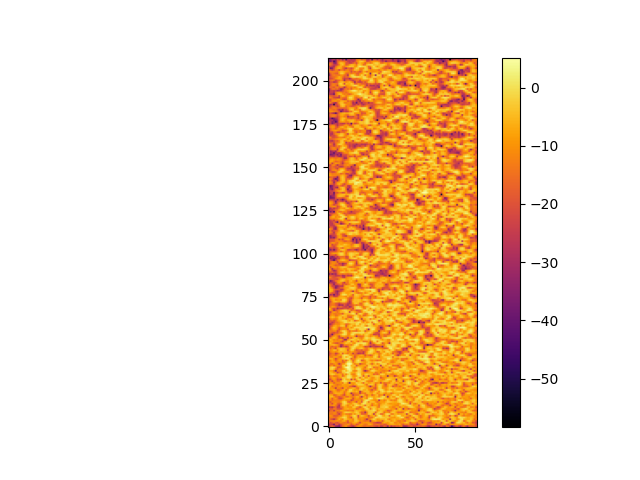

Data behind this chart, as committed beside it:
-2.519896311073690498e+01, -2.037787660097352571e+01, -1.645551063276264614e+01, -2.027581593340428157e+01, -3.076836116618367356e+01, -3.364841040069838130e+01, -3.598729020328576667e+01, -2.399385014524673565e+01, -1.639147290092592257e+01, -1.252468961277216586e+01, -9.728686391534441924e+00, -1.722972155845415543e+01, -1.995123379788129370e+01, -2.392395729516235292e+01, -2.764549953743393473e+01, -2.199907012693957498e+01, -1.434231895153077474e+01, -9.947835105935476818e+00, -1.052393588910057964e+01, -1.306552015796784971e+01, -1.668741776570752222e+01, -1.669677056402551685e+01, -1.435226618489936357e+01, -1.518663061016770399e+01
-3.197268463202960476e+01, -2.171007886512858676e+01, -2.534678354915235587e+01, -3.749423003551388689e+01, -1.928594509612609542e+01, -1.896031258702646127e+01, -2.800546876479090486e+01, -2.084770468941118793e+01, -1.570819759946717475e+01, -1.305763332528841758e+01, -1.266282907161731686e+01, -8.916469431649412414e+00, -1.209422803773068722e+01, -1.969551420259210062e+01, -1.398528866379990809e+01, -1.126672245984167020e+01, -1.974180736445271123e+01, -1.675961504964532622e+01, -9.934968510347708559e+00, -8.680214404440471654e+00, -1.243067516412582663e+01, -1.477100896813831277e+01, -1.328221272691077814e+01, -7.988489086708721487e+00
-1.759226864984709948e+01, -2.209946655082805833e+01, -1.720156374456237813e+01, -1.415552936088563030e+01, -1.910165359151189435e+01, -2.156527725485189961e+01, -1.473769610621660675e+01, -1.081459331762525800e+01, -1.280079836405094262e+01, -1.501154536879004908e+01, -1.375604728457316028e+01, -2.062246178445813882e+01, -1.356987882621974961e+01, -1.238507102769369261e+01, -7.388521989836273285e+00, -6.442659959114703128e+00, -7.046397431275202017e+00, -1.304365264337167218e+01, -2.308949314028304656e+01, -1.231562800367293065e+01, -9.593563625486124735e+00, -1.040918515835260294e+01, -9.420686909954476107e+00, -9.305250196416290365e+00
-1.909394905822262700e+01, -1.265831316620714375e+01, -1.242261479368640842e+01, -1.224434593172737173e+01, -1.058283605311296505e+01, -9.494012963314022002e+00, -1.211335404718731823e+01, -1.185640029187110756e+01, -7.554919346533485403e+00, -6.027258410682650336e+00, -1.079951625484294730e+01, -1.928966123274265954e+01, -8.246968933042246874e+00, -9.146941779628530611e+00, -1.142945674812940382e+01, -4.262340893276545195e+00, -3.292146692605308012e+00, -5.863193678127577080e+00, -1.187951016368884716e+01, -1.010479105361953600e+01, -1.349371075255992380e+01, -1.631177237484951092e+01, -1.421077367842922712e+01, -1.391769676755250984e+01
-1.272739933369848586e+01, -1.750662835764025616e+01, -2.248867524506729154e+01, -2.910358482421510473e+01, -1.851886222116677061e+01, -1.209627369769772898e+01, -6.079565327360903382e+00, -9.455496243033188364e+00, -1.247382322756157791e+01, -3.767967112209118952e+00, -3.905178760032320007e+00, -7.139001755952954831e+00, -8.680630637158799345e+00, -8.688519939619755661e+00, -1.327571673275067532e+01, -3.893650954302432243e+00, -3.700900289657111930e+00, -1.007891447903954685e+01, -1.211666520103529976e+01, -9.109364185944347270e+00, -1.085201117624961853e+01, -1.708125851192732370e+01, -3.100663096168698374e+01, -1.521621227999437487e+01
-1.706985270792942799e+01, -1.245471732870249149e+01, -1.278500099746882412e+01, -1.441725974991597425e+01, -1.601748422335278121e+01, -1.214276942695611261e+01, -8.973978481435203491e+00, -5.699712132280963850e+00, -2.278065873374400141e+00, -3.472504007855549135e-01, -2.539018822959518751e+00, -9.627571589054600310e+00, -1.299576990752703942e+01, -2.071660505423371745e+01, -4.900340551600340433e+00, -2.826208436408736091e+00, -3.941212284797441345e+00, -1.795277232350007779e+01, -8.498567136507681141e+00, -8.503893085125495688e+00, -9.856320197578387621e+00, -1.005707510823988926e+01, -8.877946771518399061e+00, -1.607753582326892428e+01
-1.319080306773232358e+01, -9.844672579341125385e+00, -1.201254253730185795e+01, -1.929622754586824840e+01, -1.844541360582143952e+01, -1.802881463483762303e+01, -1.353546076088155026e+01, -1.435448081712573476e+01, -7.325314029790933823e+00, -4.278445477760090654e+00, -5.150396347672643316e+00, -8.940377054183707983e+00, -1.143335717210231373e+01, -6.858969517841025265e+00, -2.329387107933384993e+00, -1.922270046028072554e-01, -4.941830124145589309e+00, -2.166174032598524590e+01, -6.899036742101625208e+00, -3.063954778822540082e+00, -5.067932141729550644e+00, -8.398607238316248669e+00, -1.181908689783741906e+01, -2.174067962866237025e+01
-1.321177390385410177e+01, -1.403389092805884886e+01, -1.443661226167248124e+01, -1.185226677737506051e+01, -1.278481727616811980e+01, -1.797350716899100220e+01, -2.615797587513822720e+01, -1.490929725098757785e+01, -1.011891828897818613e+01, -7.598591561125528138e+00, -1.359333210947013804e+01, -1.265981235038868746e+01, -1.544393835949712113e+01, -1.436628051968380682e+01, -6.492988910590553608e+00, -1.128402774328591818e+01, -5.278091689767389738e+00, -3.088652917883679017e+00, -6.398904785837523868e+00, -1.804474795162611755e+01, -1.713866497920568222e+01, -1.710032353123114746e+01, -1.157882672581855843e+01, -4.011042727894469806e+00
-1.627597625461736897e+01, -1.357091084573522011e+01, -1.348881337278478298e+01, -1.184664173339348814e+01, -1.222366538909029643e+01, -1.994380644280092341e+01, -1.664718771526149865e+01, -1.650371405093985544e+01, -1.008406376119403269e+01, -4.426716162701874069e+00, -1.968578412090294050e+00, -2.511003281747474336e+00, -3.388550976966690165e+00, -5.585343379659004626e+00, -7.040581330865929743e+00, -4.722865065524931794e+00, -2.237795590425622372e+00, -4.274465397421010948e+00, -1.170197810998650567e+01, -1.811781601833154909e+01, -1.645328769379852929e+01, -3.036903260978476027e+01, -1.352497111156502640e+01, -4.463093867661912739e+00
-2.891510096066202706e+01, -1.646229143250983995e+01, -1.508630660683385294e+01, -2.500608699082526343e+01, -1.486780834178377830e+01, -1.244495679645701891e+01, -1.327824887196513970e+01, -7.664499509729312265e+00, -8.198418179652266602e+00, -1.047285938414627893e+01, -1.128097330664036591e+01, -1.418643129237925571e+01, -1.179309795195795374e+01, -1.235224564023022431e+01, -1.443872812887549983e+01, -6.307982052920028337e+00, -4.902234257590054156e+00, -6.592631834225884724e+00, -6.209089106152436699e+00, -8.737539753349857108e+00, -1.015937298040032566e+01, -1.123470829941807381e+01, -5.123883478589791096e+00, -3.678257570186395764e+00
-1.493892502770926889e+01, -1.902120902247196099e+01, -1.902261203621268493e+01, -1.251264759039017171e+01, -1.461692229800989828e+01, -2.045931805537911785e+01, -2.067799789853984294e+01, -2.066474174613728110e+01, -1.445279023411872643e+01, -7.928431098483823547e+00, -6.875819012710465472e+00, -5.552869119357697336e+00, -8.079268018111974925e+00, -7.674391728315105077e+00, -7.064802380406771221e+00, -7.554249691524244525e+00, -1.728884411908569163e+01, -1.474703536257398895e+01, -9.553501864159196444e+00, -9.747319585409311316e+00, -1.195553369361993390e+01, -3.722367668735451662e+00, -7.239816163477976740e-01, -2.843234840196926960e+00
-2.810254366020923555e+01, -2.472451218519705662e+01, -2.840798543821719591e+01, -1.990856080079840140e+01, -1.503958989374039668e+01, -2.514757924624089469e+01, -2.576937106656210474e+01, -1.462974029368631790e+01, -1.490131262158369552e+01, -7.949148850670900046e+00, -7.125696726700757822e+00, -1.022429375267557461e+01, -9.596095799254042547e+00, -1.028663735329738316e+01, -3.055618250240565548e+00, -2.867570649253538662e+00, -7.835692963483654516e+00, -1.283943185499929385e+01, -2.004532662933687703e+01, -1.167516792933292180e+01, -3.220708651042961002e+00, -2.435741031973050474e-01, -2.854785138842858672e+00, -9.472983110077986879e+00
-1.338177904189512724e+01, -1.231072637226722044e+01, -1.053248242194724504e+01, -9.243015022315660190e+00, -1.286020722559863039e+01, -1.987864684686248040e+01, -2.806953596529630701e+01, -1.236544364376623584e+01, -4.574977377563719472e+00, -3.327409434042301051e+00, -7.416659355080804872e+00, -1.321469470138604407e+01, -7.817288700053746098e+00, -4.792877569597449039e+00, -1.088017130527031995e+01, -3.996038007226682787e+00, -1.281323861691216204e-01, -1.980771725657206161e+00, -4.627396971375200785e+00, -3.408725587120694733e+00, -6.453947291518950635e+00, -1.746427844881890934e+01, -4.529617437996054541e+00, -3.444155125083576241e+00
-1.188684132225318990e+01, -1.401696789607119342e+01, -2.161237236285576202e+01, -1.104303295890452397e+01, -8.812365671703123127e+00, -1.663122773542806598e+01, -1.868884252558653714e+01, -1.534939888426882248e+01, -4.558269291949875957e+00, -1.017026283966872668e+00, -2.135146952907253759e+00, -6.617440328647039571e+00, -9.715465661909369999e+00, -9.527089564507932096e+00, -5.110478194141544250e+00, -3.025278446549042322e+00, -3.703051719780746431e+00, -8.184663905882164414e+00, -1.272421449217630673e+01, -3.516947525572954980e+00, 2.166687780292818333e-01, -2.916362714415331528e-02, -4.495389771964537928e+00, -5.071638636879352013e+00
-1.459552257622834581e+01, -1.931623791291294623e+01, -1.172750350303583211e+01, -1.129279765923816292e+01, -1.174356177539915791e+01, -1.199494052824549328e+01, -1.326185705127723224e+01, -8.799291980643538125e+00, -3.137480681895110646e+00, -3.069252796004759420e-01, -3.119208430462274695e+00, -1.460364108986934895e+01, -1.684937919520655214e+01, -1.179150803388096946e+01, -8.264403250049550564e+00, -1.170484799165776835e+01, -2.061081472568206507e+01, -8.567139903745077945e+00, -9.154821519533779650e+00, -1.898249279476075202e+01, -2.563988593061103938e+00, 7.593782431320127424e-01, -3.026642056226865662e+00, -1.434285015088377513e+01
-1.439695992189804485e+01, -1.177470377010792291e+01, -1.591453053891253688e+01, -1.253416679801484257e+01, -1.256271745406800378e+01, -1.315218077529139329e+01, -1.339878064161235471e+01, -1.259031778917858624e+01, -8.323458156687719267e+00, -6.258898652685635611e+00, -1.005383966177164901e+01, -1.190659191451712395e+01, -1.081833338192438276e+01, -2.303263000824487250e+01, -1.711731446647351618e+01, -1.040870709211153589e+01, -1.148836594014062129e+01, -1.271046994022713150e+01, -9.127139308708704490e+00, -1.540491023199915332e+01, -6.484761694899408901e+00, -2.205623754611808762e-01, 1.770289562319198762e+00, -3.136577817449512917e-01
-9.511988745835298076e+00, -8.966772914090570978e+00, -1.836260868788460954e+01, -1.047358241602568185e+01, -8.650212365205456777e+00, -1.389520919177666158e+01, -2.205037610867959685e+01, -2.269507179028801147e+01, -1.714421989431189530e+01, -9.450842527875497723e+00, -6.598093186538118715e+00, -6.375331278715220762e+00, -6.833719707379950492e+00, -9.503303320292578960e+00, -2.162514038180435705e+01, -1.185225321271442667e+01, -8.445156770464951279e+00, -9.486219482187143726e+00, -1.426772524402388598e+01, -1.104220781825797815e+01, -5.382639162698827029e+00, -7.512658839310403458e+00, -1.274341944710943508e+01, -8.912265018949037110e-01
-9.728141760087430256e+00, -5.500150762348932965e+00, -4.934961168317735236e+00, -8.916616307431116439e+00, -1.503333749466499469e+01, -1.530054200915189000e+01, -1.876086044307518108e+01, -1.612655823799256538e+01, -1.441708354223342425e+01, -1.026268759942268716e+01, -1.580179645216079187e+01, -1.659328049817441197e+01, -9.703823163666490004e+00, -1.241984312927915468e+01, -1.281649201075224909e+01, -1.056889278158895884e+01, -6.371080579097637475e+00, -6.425749725166420845e+00, -1.376492513011476682e+01, -2.941876821399137754e+01, -1.107164689089555232e+01, -6.735079333269299084e+00, -1.323460017584945092e+01, -6.500645377102580724e+00
-9.197019788204016777e+00, -7.503920813755674324e+00, -7.867636026480763434e+00, -1.858677119967706304e+01, -1.652966912395813281e+01, -1.057278031393276763e+01, -7.861054719349698239e+00, -1.148400167581058007e+01, -1.647689546359190160e+01, -2.196033901591169624e+01, -9.418198843905869921e+00, -6.567741869778583208e+00, -7.792117610042474496e+00, -1.081538448523026119e+01, -2.565757673999108590e+01, -1.430092806860710297e+01, -1.552004758933593465e+01, -1.375848084114616832e+01, -6.610438908943953251e+00, -4.175513911861767902e+00, -5.072312824963338684e+00, -1.201878034767574022e+01, -1.740801959920052866e+01, -8.740274883083939628e+00
-2.746363173191250695e+01, -1.611998119209942715e+01, -1.599999750488885297e+01, -8.678193720971526304e+00, -6.218053389786998508e+00, -6.320415999119552986e+00, -6.530214952976050924e+00, -6.598116490955070468e+00, -8.948859508355001324e+00, -1.766052043703880514e+01, -8.191552672347251374e+00, -5.881709333499408388e+00, -9.210502838736591258e+00, -3.110721208546452843e+01, -1.595553933755917342e+01, -1.419378386269330150e+01, -1.123299013233152799e+01, -1.126658524482452250e+01, -2.492401242503866854e+01, -1.393564023856573186e+01, -1.277098351442842272e+01, -1.512533316681898299e+01, -6.124521948671132421e+00, -6.020075288344662212e+00
-2.155343772787922418e+01, -2.194526395407761754e+01, -1.322287044705660364e+01, -7.711503963036152598e+00, -7.886869717845908845e+00, -1.187352449404398769e+01, -1.176095950653341760e+01, -7.642256221512177206e+00, -7.565701676736484416e+00, -1.382945490111607967e+01, -1.107660643003193712e+01, -5.115788177677796256e+00, -2.186675896465417157e+00, -4.185516401307648238e+00, -6.274263561781790344e+00, -7.548441800457657003e+00, -5.522959869522383158e+00, -7.834033595760363511e+00, -2.949090981921073862e+01, -1.430259739398068319e+01, -7.419345518678468920e+00, -5.064623688654411815e+00, -5.421978535202236493e+00, -5.475906488715617471e+00
-9.950124196807387023e+00, -9.103019621324232702e+00, -8.038467483358761712e+00, -7.034292035073292482e+00, -9.885592879701563973e+00, -1.727365034648795117e+01, -1.592182758727910930e+01, -1.187358984656537153e+01, -8.306636784970265808e+00, -7.102583079654509746e+00, -1.731904306277801098e+01, -9.495691986130967877e+00, -2.244344316923677862e+00, -9.819223148155162839e-01, -6.828837791280730762e+00, -1.001688105394892148e+01, -8.300532134291856323e+00, -1.048126992086846698e+01, -3.404109461355864230e+00, -1.932633577670379132e+00, -6.389191762705030975e+00, -7.101984517201811897e+00, -4.357453775210146318e+00, -9.398570992476242836e+00
-4.323096507505822750e+00, -9.975111832918459598e+00, -9.709935112037712202e+00, -1.312331209888322014e+01, -2.746772300590121318e+01, -1.129968863925501843e+01, -1.190198237672458959e+01, -1.458002189212720801e+01, -2.418548976476575874e+01, -8.778504971116504407e+00, -7.657076180094396278e+00, -1.380348078777709020e+01, -9.704802369185514976e+00, -7.935141048789652984e+00, -5.268410885728187054e+00, -6.062158356679177906e+00, -1.289766390065269874e+01, -1.507531418648948218e+01, -5.114547470469281265e+00, -1.699780381862306067e+00, -2.165607954688796521e+00, -5.065279712089480135e+00, -6.879737512644593878e+00, -9.308135294397509085e+00
-3.707858207209708823e+00, -7.312979380312728317e+00, -1.597335086776334911e+01, -1.049230177819034004e+01, -1.282401796220396228e+01, -1.249258506008946057e+01, -9.280820002840970417e+00, -1.025113363761405694e+01, -9.837882534128340239e+00, -8.559513118114374208e+00, -1.003389456749597031e+01, -9.044428066620355366e+00, -1.573370113809537507e+01, -1.756079061603939451e+01, -2.374933031764507874e+01, -2.725680626550948915e+01, -1.370312859687602192e+01, -6.813545699317361759e+00, -6.706880844166203559e+00, -6.704495273827366653e+00, -5.646159219882216362e+00, -5.736286954758655909e+00, -8.800125758085615146e+00, -1.593727458169811584e+01
-7.596905152131928851e+00, -5.709696046148639681e+00, -6.717499604641446354e+00, -9.834662978914952447e+00, -1.221176853968134779e+01, -1.603706086210490511e+01, -1.297466834056724139e+01, -1.163965960786073062e+01, -7.028733984998631001e+00, -7.787958012635282756e+00, -8.626224522714418086e+00, -9.184475523779445538e+00, -6.315629777021719349e+00, -8.981837761755766536e+00, -1.178315406697598178e+01, -7.704146954331108965e+00, -5.882436260841106268e+00, -1.626569547250655390e+00, -2.121683011768233040e+00, -2.109470908295816294e+00, -3.836613046943396554e+00, -8.822959070394508885e+00, -1.601566691409922782e+01, -4.720865693249107764e+00
-1.559847181492030188e+01, -9.325904159878245281e+00, -1.030733039735322976e+01, -1.884294753447442261e+01, -1.209181004360301515e+01, -9.990518845293461681e+00, -1.038936334589937616e+01, -9.137815508093778405e+00, -1.423665655684825104e+01, -3.501602173748156410e+00, -4.908710847523748200e+00, -1.287261156860909317e+01, -3.676124961504604016e+01, -1.078360178904008215e+01, -9.420101844428025117e+00, -9.229989993205077070e+00, -1.678697174788681190e+00, -3.634806117259040903e+00, -3.477218071715100667e+00, -8.048252094993177508e+00, -1.682652842246102409e+01, -5.056459687494777810e+00, -5.024249597122139477e+00, -9.009086795477337262e+00
-1.452944391504448518e+01, -1.365920513069854358e+01, -2.356302435578058407e+01, -1.219896655796460649e+01, -1.042050427324997308e+01, -1.570893130181584496e+01, -1.496144836710715964e+01, -7.794799569170585585e+00, -1.862918801893001408e+00, -5.022688322307874431e-01, -7.353797938642537835e-01, -3.711476384429266417e+00, -5.441473476082486549e+00, -3.297373063544195571e+00, -3.039516517415862928e+00, -3.684970511335641241e+00, -1.438111204168817991e+01, -7.940852284688193485e+00, -4.547796665257852311e+00, -2.031978047260274423e+00, -4.978238666306066262e-01, -3.698137111543275068e+00, -1.077510255619072410e+01, -1.287268481443764045e+01
-2.548315774235848963e+01, -2.108297771669106879e+01, -1.128057114133879679e+01, -8.507145481908068518e+00, -1.116516186508046182e+01, -1.994924116407531756e+01, -1.774530741350669416e+01, -2.343609495717127800e+01, -5.482484653351176185e+00, -1.023711143816422364e+00, -6.023801825589218950e+00, -6.986838548591549625e+00, -4.756913520805874818e+00, -2.608116110283794953e+01, -8.832971080728329483e+00, -1.975319852800779685e+01, -6.880019077338520361e+00, -1.285609223518773270e+00, -1.294173545463667807e+00, -7.284940999623886526e+00, -7.961799057752711128e+00, -2.365760127212292563e+00, -2.309297176642929106e+00, -5.619793684669112110e+00
-1.682980559501834250e+01, -1.285724264179919629e+01, -7.919204250910590659e+00, -7.206070792349970056e+00, -9.738623789251402485e+00, -1.401552272811756694e+01, -1.053728886760832850e+01, -8.298018861528266399e+00, -3.339152742819879283e+00, -3.694949851235420191e+00, -3.642395809866223910e+00, 9.624975371509076894e-01, 7.487384604839609770e-01, -2.425989523711006957e+00, -7.217366914657824317e+00, -7.913336191057620539e+00, -1.998527899019238330e+00, -3.737805356046053351e+00, -1.530568871611578885e+01, -4.922617442246222552e+00, -1.956738976687955489e+00, -9.563441375768430674e+00, -8.573489036427419663e+00, -3.585952152953396421e+00
-2.734994941664809076e+01, -1.254361907285789357e+01, -9.002771238956315258e+00, -1.586112751060007220e+01, -1.496685837330639757e+01, -1.259542852315355432e+01, -8.281938956874588698e+00, -6.529751411816437923e+00, -1.755186169975410593e+01, -1.021578806308634846e+01, -3.806783539143272055e+00, 4.637639626034824047e-01, 6.685837569358233923e-01, -3.286226534928854193e+00, -9.542596703629165233e+00, -1.075099601022991891e+01, -8.348216494958581535e+00, -1.155619490679225425e+00, -9.532921546765873999e-02, -4.712320175523619703e+00, -1.937658144902257007e+01, -5.401978689800822409e+00, -7.242584633311318854e+00, -2.122745804979092910e+01
-1.061735040218210102e+01, -4.474197569856078971e+00, -2.369954895631411596e+00, -3.363779270182539527e+00, -7.532369703992321419e+00, -8.378183394485388291e+00, -7.480861797921132705e+00, -7.989101680462558086e+00, -1.513223485720464723e+01, -6.408622446609955503e+00, -1.283184256772639920e+01, -3.884596339304669854e+00, -8.111252703123357222e-01, -9.199237499376430094e+00, -1.365466568156005778e+01, -1.250988507324879961e+01, -3.354703494451791723e+00, 1.869561488476864319e+00, 4.101852460682426926e-01, -7.198505749774525952e+00, -1.006429582393688626e+01, -3.510523676998837939e+00, -2.188719436399233054e+00, -4.288926317260343346e+00
-7.417193845421270026e+00, -5.101251844862106921e+00, -6.691720764285276069e+00, -1.021933919782367184e+01, -1.008475149207484201e+01, -2.369156473825955800e+01, -1.557118558031337407e+01, -1.400464643501672057e+01, -4.607192924732013140e+00, -3.014038003724015091e+00, 1.075015251693851870e-01, 1.555551786552378024e+00, -8.918482692699685188e-01, -6.296250096424664378e+00, -6.774844657410369564e+00, -8.136794084607721800e+00, -3.199226405646331539e+00, -3.965232025645185621e-01, -2.012485758385823331e+00, -5.842443665795887142e+00, -8.546513934989595995e+00, -1.143923742810571476e+01, -1.012717907435250453e+01, -8.486917380837022407e+00
-1.067946115562937948e+01, -8.040868808936391332e+00, -8.615968500661717044e+00, -1.650588075436061430e+01, -3.299592964377225002e+01, -1.185503203756974955e+01, -1.238233085168136682e+01, -1.034247927972387160e+01, -2.979019987500311384e+00, -4.450125212025008992e-01, -5.865770908273163720e+00, -1.159270895797660739e+00, 2.150245693894639043e+00, -1.495748958822933350e-01, -1.004870287320480671e+01, -1.338635512413232220e+01, -1.077465967564931049e+01, -1.851814452498092400e+00, -1.774894893984013455e+00, -5.510642672235359640e+00, -1.810389552799445312e+01, -3.326337558445088405e+01, -2.156638993792391901e+01, -1.364544122885817856e+01
-1.040619823046614378e+01, -2.531216243720171288e+00, -1.592389490061434376e+00, -4.825260121275637637e+00, -1.254143290050066817e+01, -1.664406915248402541e+01, -1.001862687221169956e+01, -1.210566652288017409e+01, -9.692427573058374435e+00, -7.053024972896721145e+00, -3.285708111723839142e+00, 2.854305787585540433e+00, 3.228128973234465793e+00, -1.077154606346058197e+00, -3.643217237990694635e+00, -6.640215744500532757e+00, -1.508633936058730862e+00, 6.578763622779643105e-01, -8.567438585026492248e-01, -7.047568262779215331e+00, -1.262602834328186319e+01, -1.060638898651058248e+01, -7.004524063442767456e+00, -5.291306535804580768e+00
-1.089761156880017801e+01, -3.035741591795871219e+00, -6.387069906155709020e-01, -1.450625428890011115e+00, -6.245527402413411977e+00, -1.861847620181067953e+01, -1.898510187874461153e+01, -1.522113999123260442e+01, -7.109596886391256199e+00, -1.646451544966371916e+00, 3.492676981429914118e+00, 5.139625010850422449e+00, 2.957675056273332270e+00, -2.182464838584205591e+00, -6.001024371285412329e+00, -1.031922004271840976e+01, -5.115263667461609209e+00, -2.395943075929874322e+00, -4.503884388243886150e+00, -5.885823221224093516e+00, -9.705163080279740839e+00, -1.703596608150836289e+01, -6.450470312314326549e+00, -1.893405902224072568e+00
-2.215703841274386221e+01, -1.257342707039622098e+01, -9.361150142289698550e+00, -1.822741705971108317e+01, -1.193823841951071074e+01, -1.020570840376855593e+01, -1.375749706963957308e+01, -1.541211915596415949e+01, -4.695346565278144979e+00, -1.753517497787892232e+00, -8.475927972764468521e+00, 1.334266625184961530e+00, 3.214882804208664790e+00, -5.719595417575171759e+00, -4.607099823273417272e+00, -4.594173653404178381e+00, -2.050492020479235578e+01, -1.214767517754417625e+01, -9.692874453824744663e+00, -7.517909078757010199e+00, -7.486209958843128121e+00, -7.322614104175555028e+00, -1.436613906687675346e+01, -3.169383184398482101e+00
-1.164322972625798513e+01, -1.567781005370900260e+01, -1.622182934808814636e+01, -1.095411090185714897e+01, -8.705114406282188355e+00, -1.436124710538016203e+01, -2.730497544973384549e+01, -1.615328563247453530e+01, -1.010290535118905986e+01, -8.596536496709521913e+00, -1.091394771245258966e+00, 3.897918770004964450e+00, 4.397892442571628813e+00, 1.752663750328007808e+00, -6.412330131760590746e+00, -1.359173227989944976e+01, -8.482706655560399156e+00, -8.176636083968887192e+00, -2.406690822015174902e+01, -1.667157029227488962e+01, -1.252483143942425592e+01, -1.079519145989120510e+01, -3.704638078907007248e+00, -4.282233207499403171e+00
-1.251758241442974295e+01, -9.219510407927325346e+00, -6.782804841424786346e+00, -6.967572709298334388e+00, -1.080100222482705874e+01, -1.221118457895658338e+01, -1.271136465229844248e+01, -1.078289232515214202e+01, -1.713469378321514469e+01, -1.548133125586737613e+01, -6.211507815539110133e+00, 6.306363953108464759e-01, 1.379763586708556033e+00, -2.603020845709202558e+00, -1.380154803475602421e+01, -6.568941195759943064e+00, -2.604884984611745224e+00, -1.344968460162111468e+00, -2.421282938647197014e+00, -5.639719046640290223e+00, -8.053245479539496543e+00, -9.951683532831879120e+00, -6.335996202273498135e+00, -3.261159573892266295e+00
-1.636077502400560846e+01, -1.155800265834033524e+01, -7.195814820838320358e+00, -1.014545873763397488e+01, -1.767148264573401661e+01, -1.214576705362590658e+01, -8.218747245719749017e+00, -8.881600775700936978e+00, -1.831827410822589286e+01, -9.808310733795995162e+00, -1.629161420986647713e+01, -6.678357231403044381e+00, -1.077832574582991310e+00, -6.298302225249843289e+00, -1.732118974565639391e+01, -9.382426605474499581e+00, -2.958845595014921059e+00, 5.387485320674091360e-01, -3.053212678040027939e+00, -1.946292254090208118e+01, -1.581823858323929599e+01, -9.203711392517371692e+00, -3.695859336969440800e+00, -5.127318222234123368e+00
-8.789404712718067003e+00, -5.998199541223524278e+00, -6.461494609776979203e+00, -1.212177659612403957e+01, -2.342688147493742079e+01, -1.497161683963650169e+01, -9.403558219660229867e+00, -8.304044276862672547e+00, -3.553925552178180070e+00, -2.021422389633181993e+00, -1.751616274798805661e-01, 7.534817263602139326e-01, -3.479904930031804788e+00, -1.877634636661925427e+01, -1.113009660047076821e+01, -1.441277544066610083e+01, -6.896944625389385131e+00, -4.272317573704583538e+00, -3.102842939267241640e+00, -4.364866763347152734e+00, -7.314629478125844741e+00, -2.922254658453378617e+00, -2.066465298669803108e+00, -3.763646350202972002e+00
-1.172947965718159224e+01, -1.386244527979455299e+01, -1.354493789330794407e+01, -8.312717768760206738e+00, -7.819605399875363183e+00, -9.486709977610672695e+00, -1.466987149975459204e+01, -1.624353765550614170e+01, -3.713766311246419871e+00, -7.462636586569325603e-01, -7.277449187348175919e+00, -3.295675854848530761e+00, -8.517814528456622847e-02, -3.212256527266672101e+00, -9.797937742178426390e+00, -2.126591561224392279e+01, -1.178539024927388823e+01, -6.483278529067323603e+00, -9.787060264213637950e+00, -9.933565294063914308e+00, -9.217547651319931035e+00, -1.218811486024927859e+01, -8.747183444977519429e+00, -8.082222340727394538e+00
-2.168276455328717489e+01, -1.497792792913197957e+01, -1.186425737468151276e+01, -1.310666506533998188e+01, -1.672399353384474807e+01, -1.113210816109905466e+01, -8.491647226624138511e+00, -9.526856885541326037e+00, -2.677161222692415521e+00, 1.909136360563172541e-01, 3.606631859053144318e-01, -1.193752870649720910e+00, -7.013914827271602093e+00, -1.100176424850006107e+01, -9.467985022725049049e+00, -1.726910624133005356e+01, -1.385935423030659663e+01, -9.751276033304661084e+00, -7.361807576115662499e+00, -6.501514159329763842e+00, -8.853837945773623375e+00, -2.039639296377006161e+01, -1.163309792233722284e+01, -1.519746277076294305e+01
-2.288518974846966003e+01, -1.815525355399586971e+01, -1.400776627056882617e+01, -1.344153619859076620e+01, -2.450881026311876809e+01, -1.969366869361807915e+01, -1.141508571183893750e+01, -5.465273475817776117e+00, -1.878718064155147616e+01, -7.428322090656159560e+00, -1.027606460120266796e+01, -1.421353540294284734e+01, -8.867825071090788214e+00, -1.182607425655223565e+01, -2.496777206423302431e+01, -1.345077517276608070e+01, -1.799143833496654565e+01, -2.703720971819677032e+01, -2.524155880011647568e+01, -2.209364625544386485e+01, -2.662037924709947490e+01, -1.385359988104829299e+01, -7.341254666163249176e+00, -2.934012622702109052e+00
-2.160994310016512188e+01, -1.247853457505236108e+01, -9.338477754876556958e+00, -8.595095167561972005e+00, -1.113854689337538417e+01, -8.599664170858442702e+00, -5.324185586875847420e+00, -6.206058415890383095e+00, -5.205068829873887637e+00, -5.785874196968235239e+00, -6.430573525660598477e+00, -1.187966678762271044e+01, -1.239204614315710984e+01, -7.474923536138429192e+00, -8.851708901618188463e+00, -1.257758337729752895e+01, -1.466819023034578251e+01, -1.778549289858414895e+01, -1.888714942466644686e+01, -1.802135535034801705e+01, -2.456224236707879527e+01, -1.712635991381073097e+01, -8.858673250549440326e+00, -3.203779630277700186e+00
-6.785714095851646199e+00, -1.150669241493993411e+01, -8.632724096761167587e+00, -5.023518226270450526e+00, -5.325394341521558772e+00, -1.299537089086237529e+01, -5.288486667029797417e+00, -2.171658984947020254e+00, -3.500449687403581311e+00, -4.351093009166040915e+00, -6.459905887059118612e+00, -2.036084274211095391e+01, -8.444414393342521308e+00, -2.500547616669865914e+00, -3.216969900250827408e+00, -1.194735981611415632e+01, -1.996728394093985059e+01, -1.623361676464492120e+01, -1.502099428997826180e+01, -1.946725769247604632e+01, -1.219484775837051771e+01, -1.535983435771060002e+01, -1.542473429851138889e+01, -8.517806527677580064e+00
-8.030580499478679357e+00, -1.730702065266202538e+01, -1.072921667417537606e+01, -1.545550223941734203e+01, -2.244043266635306821e+01, -8.156869562826951636e+00, -5.164458309053553187e+00, -3.923590614058115378e+00, -4.038883748779577232e+00, -4.647287907293585540e+00, -8.407140768044296664e+00, -1.385092840375486389e+01, -1.275829153880767208e+01, -2.932387330565400685e+00, -3.635408311965522554e-02, -3.207023548685902448e+00, -9.593912922514158836e+00, -7.497782262468977166e+00, -4.654415693187318404e+00, -3.542372255290183958e+00, -7.238420554448766531e+00, -1.318391127877553970e+01, -1.500349857714548207e+01, -7.546383253090915844e+00
-9.744694857840990210e+00, -1.418052727536483459e+01, -1.842908635734731959e+01, -1.352085757954123579e+01, -1.530921329177406598e+01, -1.179898910716970839e+01, -1.834991133934713758e+01, -3.354188991999941294e+01, -2.279324675361227293e+01, -1.962101712369999262e+01, -2.522623832755344964e+01, -1.953908011940180955e+01, -8.385491395930458225e+00, -4.285251374019765080e+00, -1.911144175740941753e+00, 3.134195028815048301e-01, -3.073199688269125041e+00, -5.881775087070400865e+00, -7.584251953955851278e+00, -6.865042638185717472e+00, -1.216023405000424162e+01, -2.264903636109813689e+01, -1.966329489888482129e+01, -2.047214424391604837e+01
-1.024275959448196538e+01, -6.803891673569809839e+00, -5.811228719098853190e+00, -5.143421566326404459e+00, -6.550574354821588230e+00, -9.273206728640207785e+00, -1.562112680231613027e+01, -2.949923341614027805e+01, -2.442480504812532871e+01, -1.165862390159012563e+01, -1.197581295241081989e+01, -1.148958983024685132e+01, -9.977384075383508133e+00, -1.447518648935696639e+01, -6.875699317041220837e+00, -1.084119534458343415e+00, 1.702842806823718913e+00, -1.833296300019131575e+00, -9.111563319829055985e+00, -6.804265764140621897e+00, -2.006667683854866713e+00, -2.939931154750627496e+00, -6.125846002247543609e+00, -1.368767389906518694e+01
-8.013379983903474724e+00, -4.946332131019008926e+00, -1.003960942290813385e+01, -1.528408228450049755e+01, -1.928381120462188392e+01, -2.117618792839495256e+01, -1.512068942287853801e+01, -1.262552024359600722e+01, -1.032959801732200944e+01, -7.154394499795339257e+00, -2.893033631447216703e+00, -4.894063674285913379e+00, -6.507167441712716993e+00, -4.051692602656034481e+00, -9.537230081703789608e+00, -1.168344757806379164e+01, -1.146525886428107377e+00, 1.546228185989821369e-01, -1.026445502848585045e+00, -2.447397517341853568e-01, 5.940188076923901273e-01, -1.715100566091544464e-04, -4.643947420514379587e+00, -1.182726481026966425e+01
-1.086886257216241169e+01, -7.704012878728684122e+00, -6.881039449462962310e+00, -1.045403393021344129e+01, -1.039208872454450194e+01, -1.116405980933615183e+01, -1.171969268185371149e+01, -1.622218999797352268e+01, -2.259086439808532987e+01, -1.205285028368513522e+01, -9.005738939135754961e+00, -2.787330691733499677e+00, -2.480043091828152857e+00, -1.731839030695663340e+01, -8.185606808170486914e+00, -4.542012523052882500e+00, -8.197365343343927080e+00, -1.625539913537241787e+01, -5.768785679311847048e+00, -4.976783327661766343e+00, -1.513013557736367964e+01, -1.436903145720236097e+01, -1.329575081620188826e+01, -7.862474656265431072e+00
-9.126741112756510788e+00, -5.092050096095542600e+00, -8.090770459687352201e+00, -1.327140602216876175e+01, -1.030686008106228790e+01, -1.402133884247622930e+01, -1.068555895293834368e+01, -8.676443543079141563e+00, -1.379527809383963977e+01, -3.091245888588120039e+01, -3.176245488897834335e+01, -1.025062647505638225e+01, -6.039282718469105582e+00, -2.264445438142289824e+00, -2.293376673135914423e+00, -4.450046893590926089e+00, -5.778193770676615770e+00, -3.386490153847949713e+00, -6.946040557185035880e+00, -1.016518031624875107e+01, -5.019301629130536568e+00, -3.821638150949808743e+00, -2.619216498638170521e+00, -6.177897735061033124e+00
-1.319803736842818864e+01, -1.305792497440371847e+01, -7.200474826036503018e+00, -4.830431249080334055e+00, -7.291691706167582332e+00, -1.167270109572345937e+01, -2.081657723878464950e+01, -2.006610670088229043e+01, -2.643478491913554862e+01, -1.542333551113422985e+01, -1.478679408233517734e+01, -2.746490236959730424e+01, -1.095665946550574077e+01, -1.663576707330781801e+01, -6.846734642992808872e+00, -2.867337264737213065e+00, -4.080219880931795551e+00, -8.089219359208911442e+00, -1.099096455031969199e+01, -1.353490706591155224e+01, -7.619755620580304090e+00, -1.538680518024558630e+00, 1.522219243584639892e-01, -2.606420312453907595e+00
-2.903125844648278786e+01, -2.346530599385376803e+01, -1.350411975963843147e+01, -8.809814456173217678e+00, -7.373232785712345638e+00, -1.333368118536324332e+01, -2.328245331219433112e+01, -1.102259656901595619e+01, -7.424553549316989631e+00, -7.794008330156638742e+00, -1.074839608038144334e+01, -1.281464411317035079e+01, -8.691005610598123710e+00, -6.276159563880994163e+00, -5.937684388255442869e+00, -1.219573151360379626e+01, -2.984591217424828358e+01, -1.535358700659702080e+01, -1.674332817010474272e+01, -1.570886627917183631e+01, -1.383252282915318254e+01, -3.577047432428491547e+00, -4.017575054822410507e+00, -7.244633095774498877e+00
-2.090324124205706369e+01, -2.231459148338844400e+01, -3.673249399846832119e+01, -1.743099858523260792e+01, -1.205056454682151568e+01, -1.106407634787105110e+01, -9.129993184118127658e+00, -5.183257751407822411e+00, -1.113245802532669915e+00, 5.331334146919670669e-01, -1.993811731859159497e+00, -1.089875030354862773e+01, -1.003718731922251450e+01, -1.382524000184976121e+00, -1.292371178116686892e-01, -5.217302900125271314e+00, -1.150398348389486713e+01, -8.748560260677070488e+00, -7.545584805272960160e+00, -4.053498988606151876e+00, -8.042788087963652188e+00, -3.491964799534026831e+00, -1.930643350012734238e+00, -4.552892084397744732e+00
-1.599359809562832346e+01, -1.487331196365962072e+01, -1.932738994529667309e+01, -2.211118891135897968e+01, -1.802021996031810502e+01, -1.956574897441074512e+01, -1.284665390474273750e+01, -1.317130860635541367e+01, -6.837584227761372091e+00, -3.677960335939617909e-01, -1.449959369825198907e+00, -1.033494533826949890e+01, -1.215644813065232199e+01, -4.835887562841744369e+00, -1.159421889480583889e+00, 7.251084865775810073e-02, -5.865564012496573415e-03, -1.274426611944913246e+00, -8.930639570190451737e-02, -4.773002848766305095e-01, -3.921111907883569891e-01, -5.675170888000229397e+00, -4.540782205276102879e+00, -1.956710217951986630e+00
-9.333489199852710527e+00, -1.350333334556547804e+01, -1.380099529711498363e+01, -1.164461156546372678e+01, -1.187129648198809129e+01, -2.152701908768655414e+01, -1.507778131923572928e+01, -6.024458453357582677e+00, -1.187111262675419665e+00, -1.645120685920593573e-01, -3.952604570620284363e+00, -1.033329866425209076e+01, -1.718466373970303351e+01, -9.933568365957281543e+00, -1.316003754249244295e+01, -1.329799861335667366e+01, -1.618994535475878394e+01, -8.691223911815605163e+00, -8.155507599959904041e+00, -2.409090327249133523e+00, -4.329941865184673944e+00, -1.931999479304175082e+01, -1.022321128384450262e+01, -8.281956583313553111e+00
-1.893557396485425670e+01, -1.742833787311725402e+01, -1.098581461584732466e+01, -7.727102616577406380e+00, -7.269561568550422237e+00, -1.335979693306666150e+01, -2.131219978328098108e+01, -1.248854892266827932e+01, -1.146749139260784744e+01, -1.010511722742896623e+01, -1.019356306547516056e+01, -1.991256884176771180e+01, -5.526488114086342662e+00, -3.514646610377009761e+00, -2.086730523862246667e+00, -4.247512586281482427e+00, -1.159495430381991099e+01, -6.522209864445157379e+00, -8.916933746743311850e-01, -1.145963075884966376e+00, -1.803526460580653357e+00, -2.803007068015445746e+00, -1.229754149629989612e+01, -3.485037562151326540e+01
-2.801660495123927319e+01, -1.726182909058325521e+01, -8.069371575371796723e+00, -4.411948318883077036e+00, -6.577024662124870247e+00, -1.092845066823206324e+01, -1.739735515476983707e+01, -1.351866801431855336e+01, -1.055958645633874227e+01, -9.327303606919434387e+00, -1.441746198512165300e+01, -8.302343479248367686e+00, -5.755703758473122988e+00, -1.058143107692781903e+01, -6.620614044088201311e+00, -9.449161418540951152e-01, -9.583719746664154382e-01, -7.543754576044474636e-01, -1.056277563251220020e+00, -2.129271871525503013e+00, -1.338582905621220842e+00, 1.510658779778107697e+00, 1.312754653523201531e+00, 1.157429714286531075e+00
-2.405459646857158873e+01, -2.088523923516785885e+01, -1.563279938161673144e+01, -7.958325789708124098e+00, -6.653833224191192386e+00, -9.165410125299425559e+00, -8.538077318460267406e+00, -3.179960582492031396e+00, -2.426543758839547316e+00, -4.725126764926632639e+00, -2.136317088998174185e+01, -9.368856321570019574e+00, -4.982999379134026796e+00, -2.637629314083753229e+00, -7.596488516319597650e+00, -1.062557753099975599e+01, -3.723149043427891325e+00, -5.689343384864264941e+00, -4.092977859876604008e+00, -1.058688246152478474e+00, -2.166935760188011706e+00, -8.179261083430958479e+00, -1.447419071343681374e+01, -3.717207369867486122e+00
-3.125371422723448234e+01, -2.926878489853888965e+01, -2.060314958231084148e+01, -1.564818096250356660e+01, -1.115206890466352618e+01, -1.210669669769421830e+01, -1.176708849387125966e+01, -6.757421901721480495e+00, -5.896277705431016258e+00, -8.044013685632510402e+00, -1.677022261033087247e+01, -1.462701063197220108e+01, -9.708972879101878561e+00, -5.238714743251397188e+00, -4.496604321673902227e+00, -5.605818374206606336e+00, -1.765312374772396997e-01, -9.643256458202640324e-01, -8.338325076451083007e+00, -2.609689359780531515e+00, -1.196348361266608595e+00, -5.000376403111372881e+00, -2.321947746257146061e+00, 3.370947696226029300e-01
-2.038652679604282980e+01, -2.055127318566146499e+01, -2.570798209113753785e+01, -2.047269487748202010e+01, -1.437694208144530528e+01, -1.461268556507788041e+01, -1.072301567209739304e+01, -7.284078386123051807e+00, -5.938721070004978841e+00, -1.414353850784530575e+00, -4.893577059774795734e-01, -3.465825431166408066e+00, -2.295509028786694827e+00, -1.540457422653055186e+00, -2.265353126636863834e+00, -2.933456808573425612e+00, -2.074381434703543192e+00, 9.823090115206523087e-02, -7.076996141140767804e-01, -5.977676986398938297e+00, -9.921536826683075461e+00, -4.585761068305288291e+00, -1.058662965248342047e+01, -7.203305019926151687e+00
... 153 more rows
